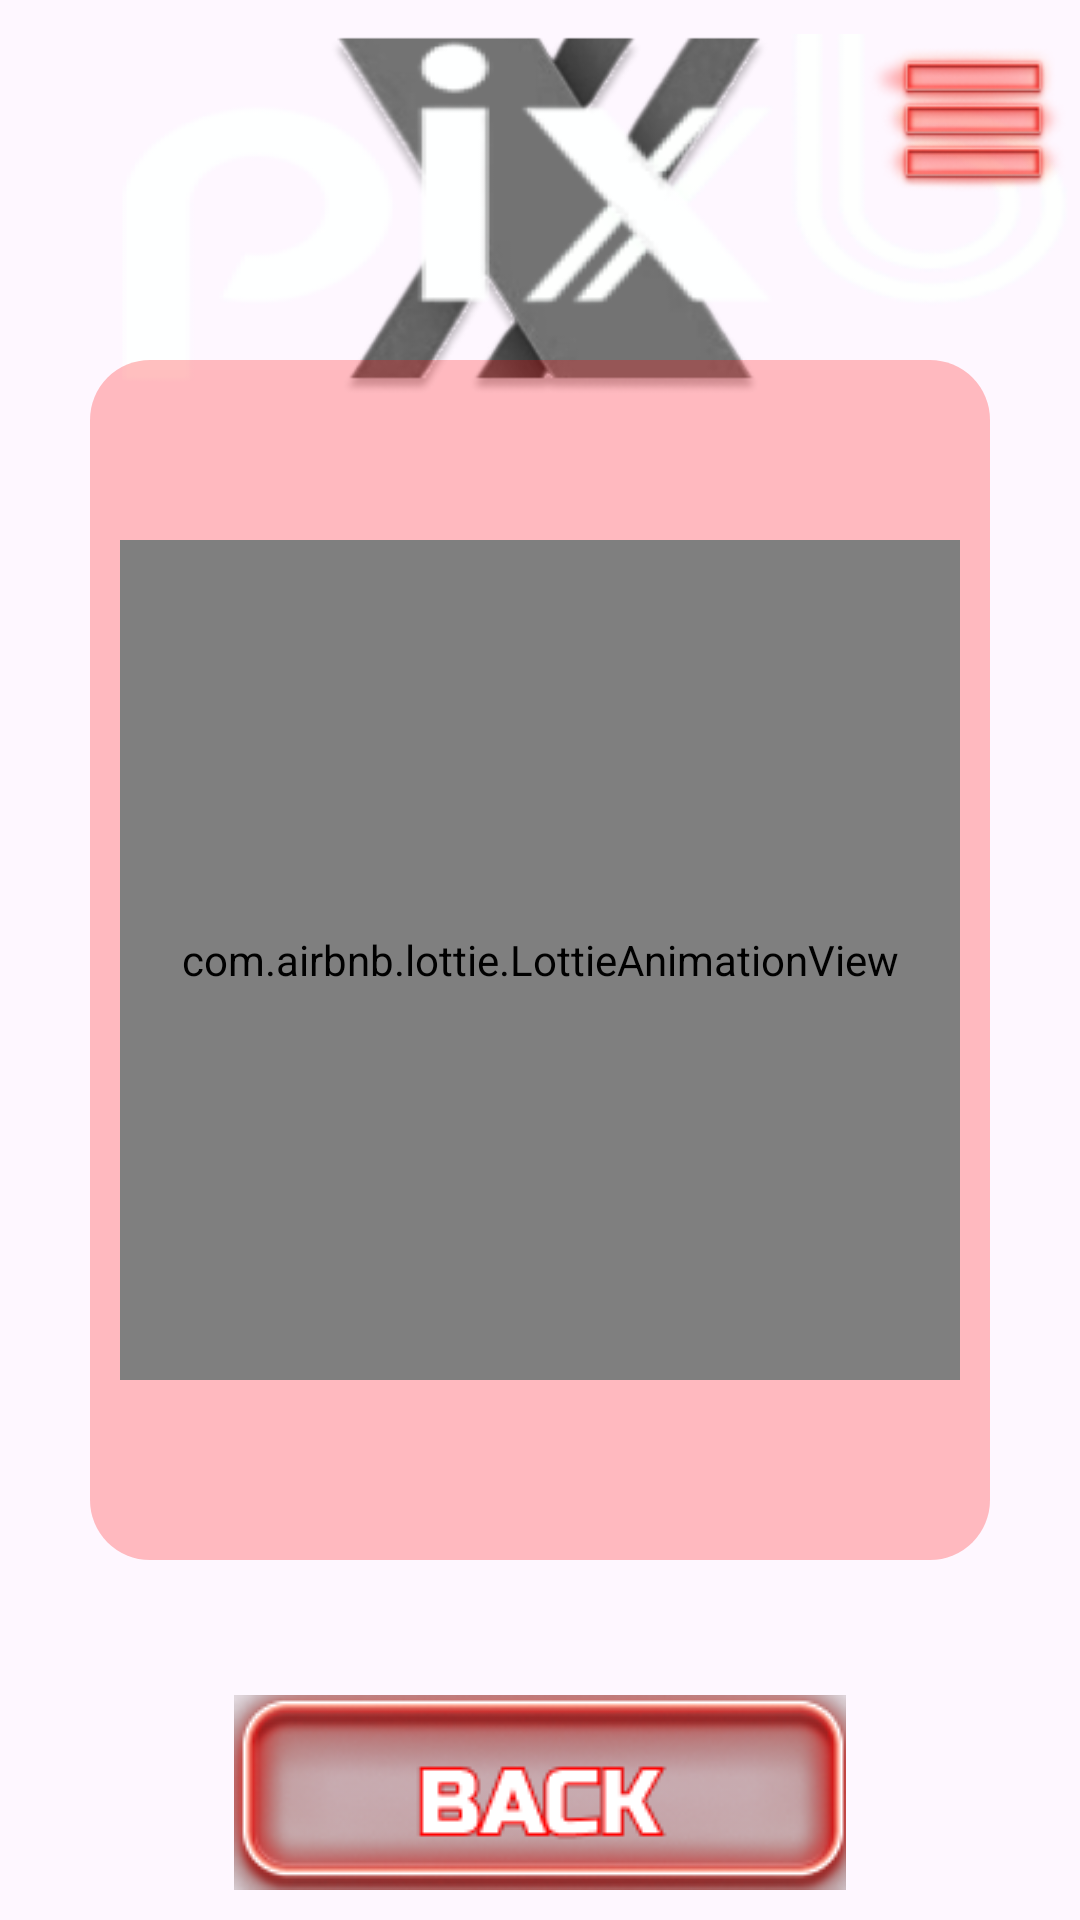

Android layout source for this screen:
<!-- AndroidManifest.xml: application theme Theme.BetpixJogo -->
<!-- res/layout/fragment_private_policy.xml -->
<?xml version="1.0" encoding="utf-8"?>
<RelativeLayout xmlns:android="http://schemas.android.com/apk/res/android"
    xmlns:tools="http://schemas.android.com/tools"
    android:layout_width="match_parent"
    android:layout_height="match_parent"
    xmlns:app="http://schemas.android.com/apk/res-auto"
    tools:context=".screen.PrivatePolicy">


    <ImageView
        android:layout_width="match_parent"
        android:layout_height="match_parent"
        android:src="@drawable/first_bg"
        android:scaleType="centerCrop"
        />

    <ImageView
        android:id="@+id/logo"
        android:layout_width="wrap_content"
        android:layout_height="150dp"
        android:src="@drawable/logo"/>

    <ImageView
        android:id="@+id/menu"
        android:layout_width="80dp"
        android:layout_height="80dp"
        android:src="@drawable/menu"
        android:layout_alignParentEnd="true"/>

    <RelativeLayout
        android:layout_width="300dp"
        android:layout_height="400dp"
        android:layout_centerInParent="true"
        android:background="@drawable/reb_bg"
        android:textColor="@color/white"
        android:textSize="20sp" >

        <com.airbnb.lottie.LottieAnimationView
            android:layout_width="280dp"
            android:layout_height="280dp"
            android:layout_centerInParent="true"
            app:lottie_autoPlay="true"
            app:lottie_loop="true"
            app:lottie_rawRes="@raw/main_raw"/>

    </RelativeLayout>

    <ImageView
        android:id="@+id/back"
        android:layout_width="wrap_content"
        android:layout_height="wrap_content"
        android:src="@drawable/back"
        android:layout_alignParentBottom="true"
        android:layout_centerHorizontal="true"
        android:layout_marginBottom="10dp"/>

</RelativeLayout>
<!-- resources referenced by this layout -->
<resources>
  <!-- drawable back: png bitmap (drawable, 21173 bytes) -->
  <!-- drawable logo: png bitmap (drawable, 45941 bytes) -->
  <!-- drawable menu: png bitmap (drawable, 16909 bytes) -->
  <!-- drawable reb_bg (drawable) -->
  <?xml version="1.0" encoding="utf-8"?>
  <layer-list xmlns:android="http://schemas.android.com/apk/res/android">
      <item>
          <shape android:shape="rectangle">
              <corners android:radius="20dp"/>
              <solid android:color="#40FF0000"/> 
          </shape>
      </item>
  </layer-list>
  <style name="Theme.BetpixJogo" parent="Base.Theme.BetpixJogo" />
  <style name="Base.Theme.BetpixJogo" parent="Theme.Material3.DayNight.NoActionBar">
          
          
      </style>
  <!-- not gathered from this repository: default colours our renderer supplied (Android Studio template values) -->
  <color name="white">#FFFFFFFF</color>
</resources>
